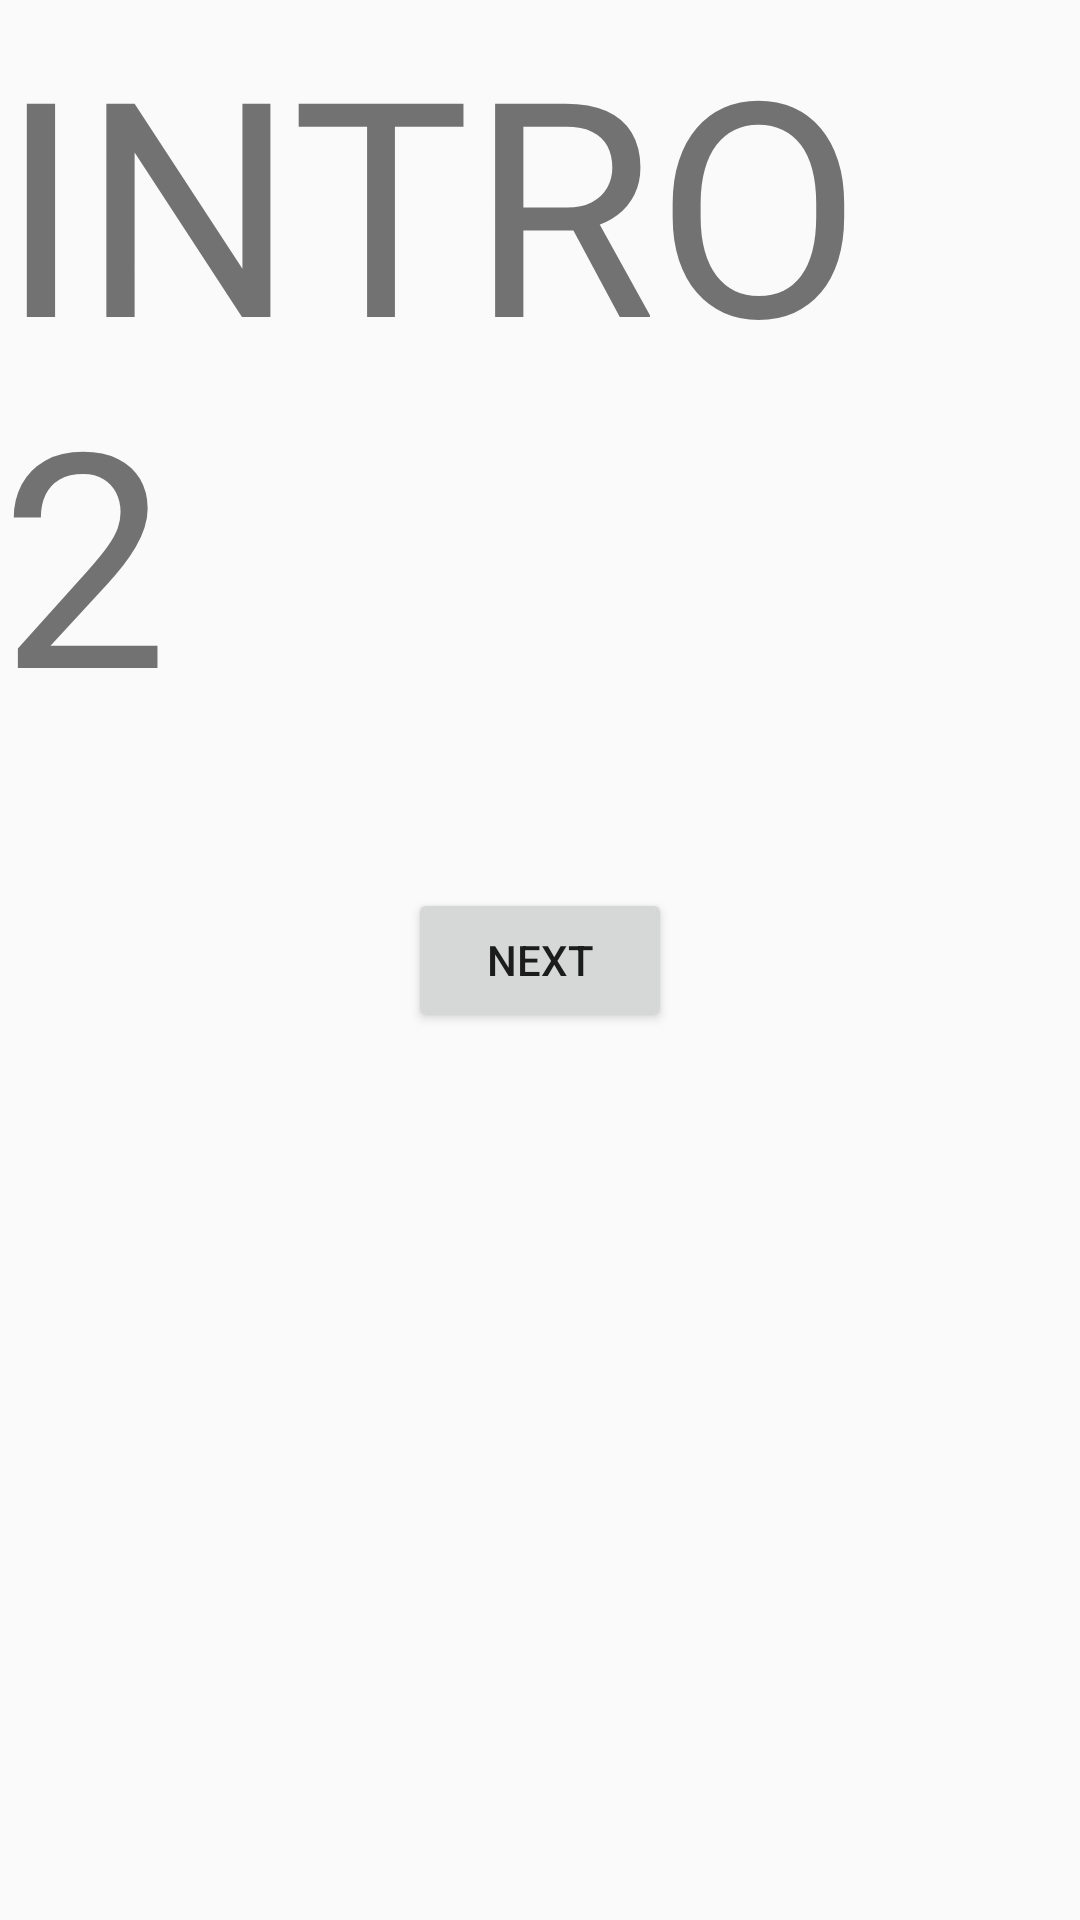

Produce the Android XML layout that renders to this screen, including the resource entries it uses.
<!-- AndroidManifest.xml: application theme Theme.AppCompat.Light -->
<!-- res/layout/activity_introduction2.xml -->
<?xml version="1.0" encoding="utf-8"?>
<androidx.constraintlayout.widget.ConstraintLayout xmlns:android="http://schemas.android.com/apk/res/android"
    xmlns:app="http://schemas.android.com/apk/res-auto"
    xmlns:tools="http://schemas.android.com/tools"
    android:layout_width="match_parent"
    android:layout_height="match_parent"
    tools:context=".Introduction1">
    <TextView
        android:id="@+id/intro"
        android:layout_width="wrap_content"
        android:layout_height="wrap_content"
        android:text="INTRO 2"
        android:textSize="100dp"/>

    <Button
        android:id="@+id/btnCont"
        android:layout_width="wrap_content"
        android:layout_height="wrap_content"
        android:text="NEXT"
        app:layout_constraintBottom_toBottomOf="parent"
        app:layout_constraintEnd_toEndOf="parent"
        app:layout_constraintLeft_toLeftOf="parent"
        app:layout_constraintRight_toRightOf="parent"
        app:layout_constraintStart_toStartOf="parent"
        app:layout_constraintTop_toTopOf="parent"></Button>


</androidx.constraintlayout.widget.ConstraintLayout>
<!-- resources referenced by this layout -->
<resources>

</resources>
